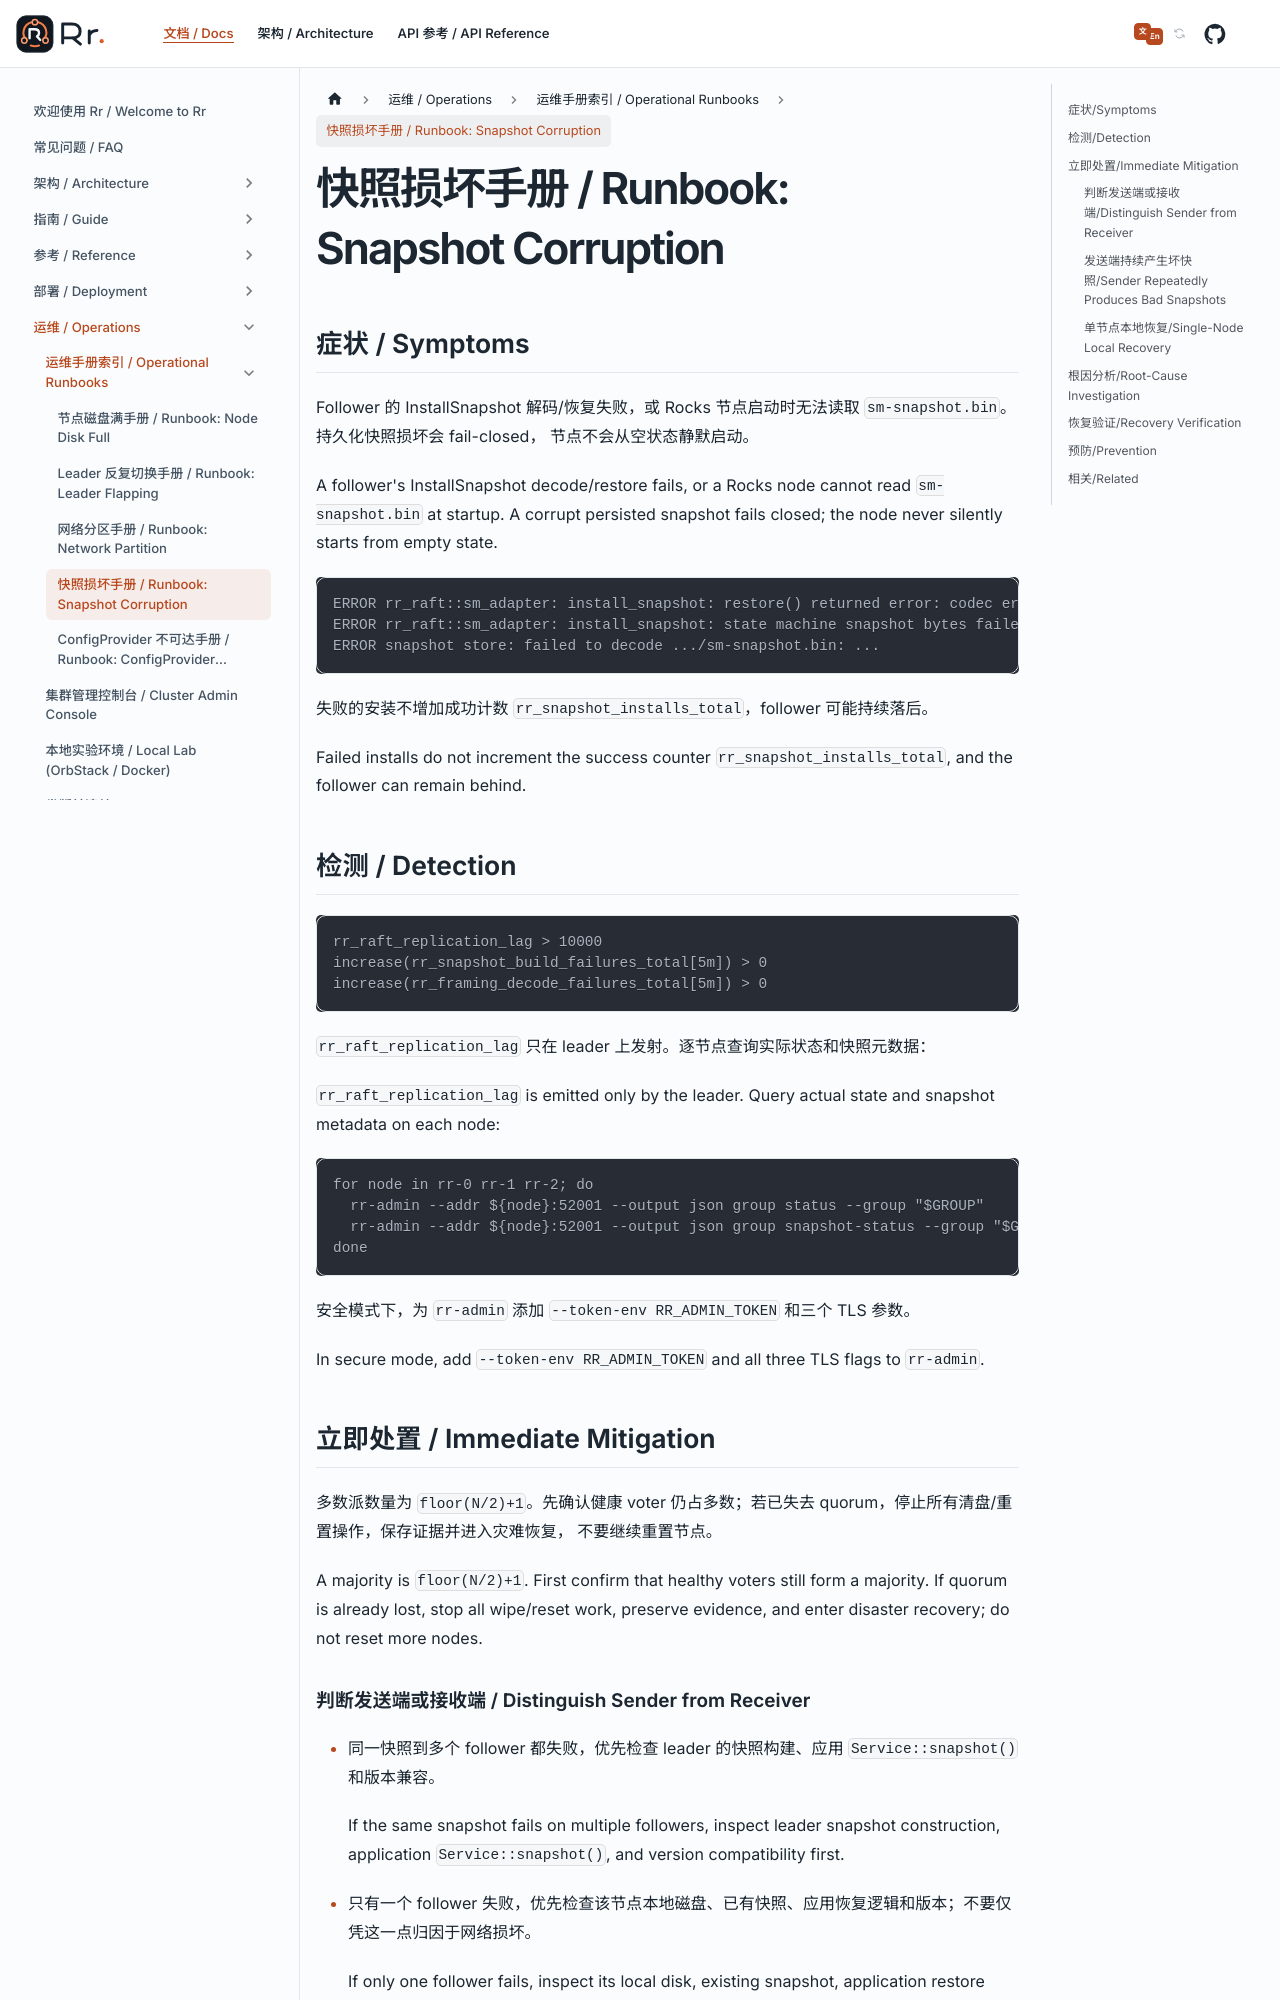

repository: gardenias/rr · page: docs/operations/runbooks/snapshot-corruption/index.html · generator: docusaurus

---
sidebar_position: 5
---

# 快照损坏手册 / Runbook: Snapshot Corruption

## 症状 / Symptoms

Follower 的 InstallSnapshot 解码/恢复失败，或 Rocks 节点启动时无法读取 `sm-snapshot.bin`。持久化快照损坏会 fail-closed，
节点不会从空状态静默启动。

A follower's InstallSnapshot decode/restore fails, or a Rocks node cannot read `sm-snapshot.bin` at startup. A corrupt
persisted snapshot fails closed; the node never silently starts from empty state.

```text
ERROR rr_raft::sm_adapter: install_snapshot: restore() returned error: codec error: deserialize failed: ...
ERROR rr_raft::sm_adapter: install_snapshot: state machine snapshot bytes failed bincode decode: ...
ERROR snapshot store: failed to decode .../sm-snapshot.bin: ...
```

失败的安装不增加成功计数 `rr_snapshot_installs_total`，follower 可能持续落后。

Failed installs do not increment the success counter `rr_snapshot_installs_total`, and the follower can remain behind.

## 检测 / Detection

```promql
rr_raft_replication_lag > 10000
increase(rr_snapshot_build_failures_total[5m]) > 0
increase(rr_framing_decode_failures_total[5m]) > 0
```

`rr_raft_replication_lag` 只在 leader 上发射。逐节点查询实际状态和快照元数据：

`rr_raft_replication_lag` is emitted only by the leader. Query actual state and snapshot metadata on each node:

```bash
for node in rr-0 rr-1 rr-2; do
  rr-admin --addr ${node}:52001 --output json group status --group "$GROUP"
  rr-admin --addr ${node}:52001 --output json group snapshot-status --group "$GROUP"
done
```

安全模式下，为 `rr-admin` 添加 `--token-env RR_ADMIN_TOKEN` 和三个 TLS 参数。

In secure mode, add `--token-env RR_ADMIN_TOKEN` and all three TLS flags to `rr-admin`.

## 立即处置 / Immediate Mitigation

多数派数量为 `floor(N/2)+1`。先确认健康 voter 仍占多数；若已失去 quorum，停止所有清盘/重置操作，保存证据并进入灾难恢复，
不要继续重置节点。

A majority is `floor(N/2)+1`. First confirm that healthy voters still form a majority. If quorum is already lost, stop
all wipe/reset work, preserve evidence, and enter disaster recovery; do not reset more nodes.

### 判断发送端或接收端 / Distinguish Sender from Receiver

- 同一快照到多个 follower 都失败，优先检查 leader 的快照构建、应用 `Service::snapshot()` 和版本兼容。<br />
  If the same snapshot fails on multiple followers, inspect leader snapshot construction, application
  `Service::snapshot()`, and version compatibility first.
- 只有一个 follower 失败，优先检查该节点本地磁盘、已有快照、应用恢复逻辑和版本；不要仅凭这一点归因于网络损坏。<br />
  If only one follower fails, inspect its local disk, existing snapshot, application restore logic, and version; do not
  attribute it to network corruption on that evidence alone.
